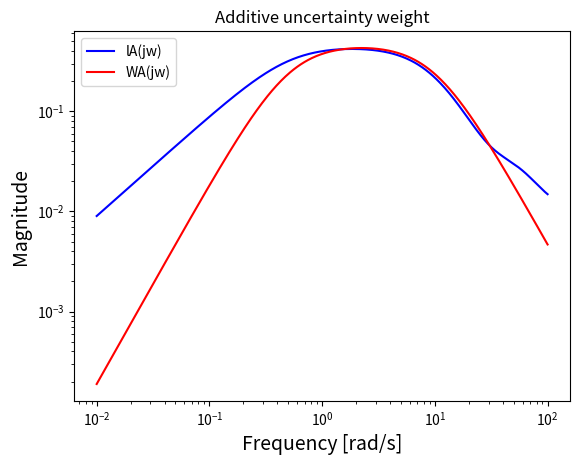

Write Python code to recreate this figure.
import matplotlib.pyplot as plt
%matplotlib inline
import numpy as np
from scipy.optimize import fsolve

def Gn(s):
    return 3*np.exp(-0.1*s)/((2*s + 1)*(0.1*s + 1)**2)

def Gp(s):
    return 3/(2*s + 1)

def lA(Gn, Gp):
    return np.abs(Gn - Gp)

def WA(s):
    return 0.9*s/((2*s + 1)*(0.1*s + 1))

def K(k,s):
    return k/s

omega = np.logspace(-2, 2, 500)

plt.figure()
plt.loglog(omega, lA(Gn(1j*omega), Gp(1j*omega)), 'b', label='lA(jw)')
plt.loglog(omega, WA(1j*omega), 'r', label='WA(jw)')
plt.title('Additive uncertainty weight')
plt.xlabel('Frequency [rad/s]', fontsize=14)
plt.ylabel('Magnitude', fontsize=14)
plt.legend(loc=2)
plt.show()

# RS condition |T|<|G|/|wA|
def RScondition(k):
    abs_ineq = [abs(Gp(1j*w)*K(k,1j*w)/(1+Gp(1j*w)*K(k,1j*w))) - abs(Gp(1j*w))/abs(WA(1j*w)) for w in omega]
    max_ineq = max(abs_ineq)
    return max_ineq

kcal = fsolve(RScondition,1)
print('The maximum value of k that yields stability is = ',np.round(kcal,2))


